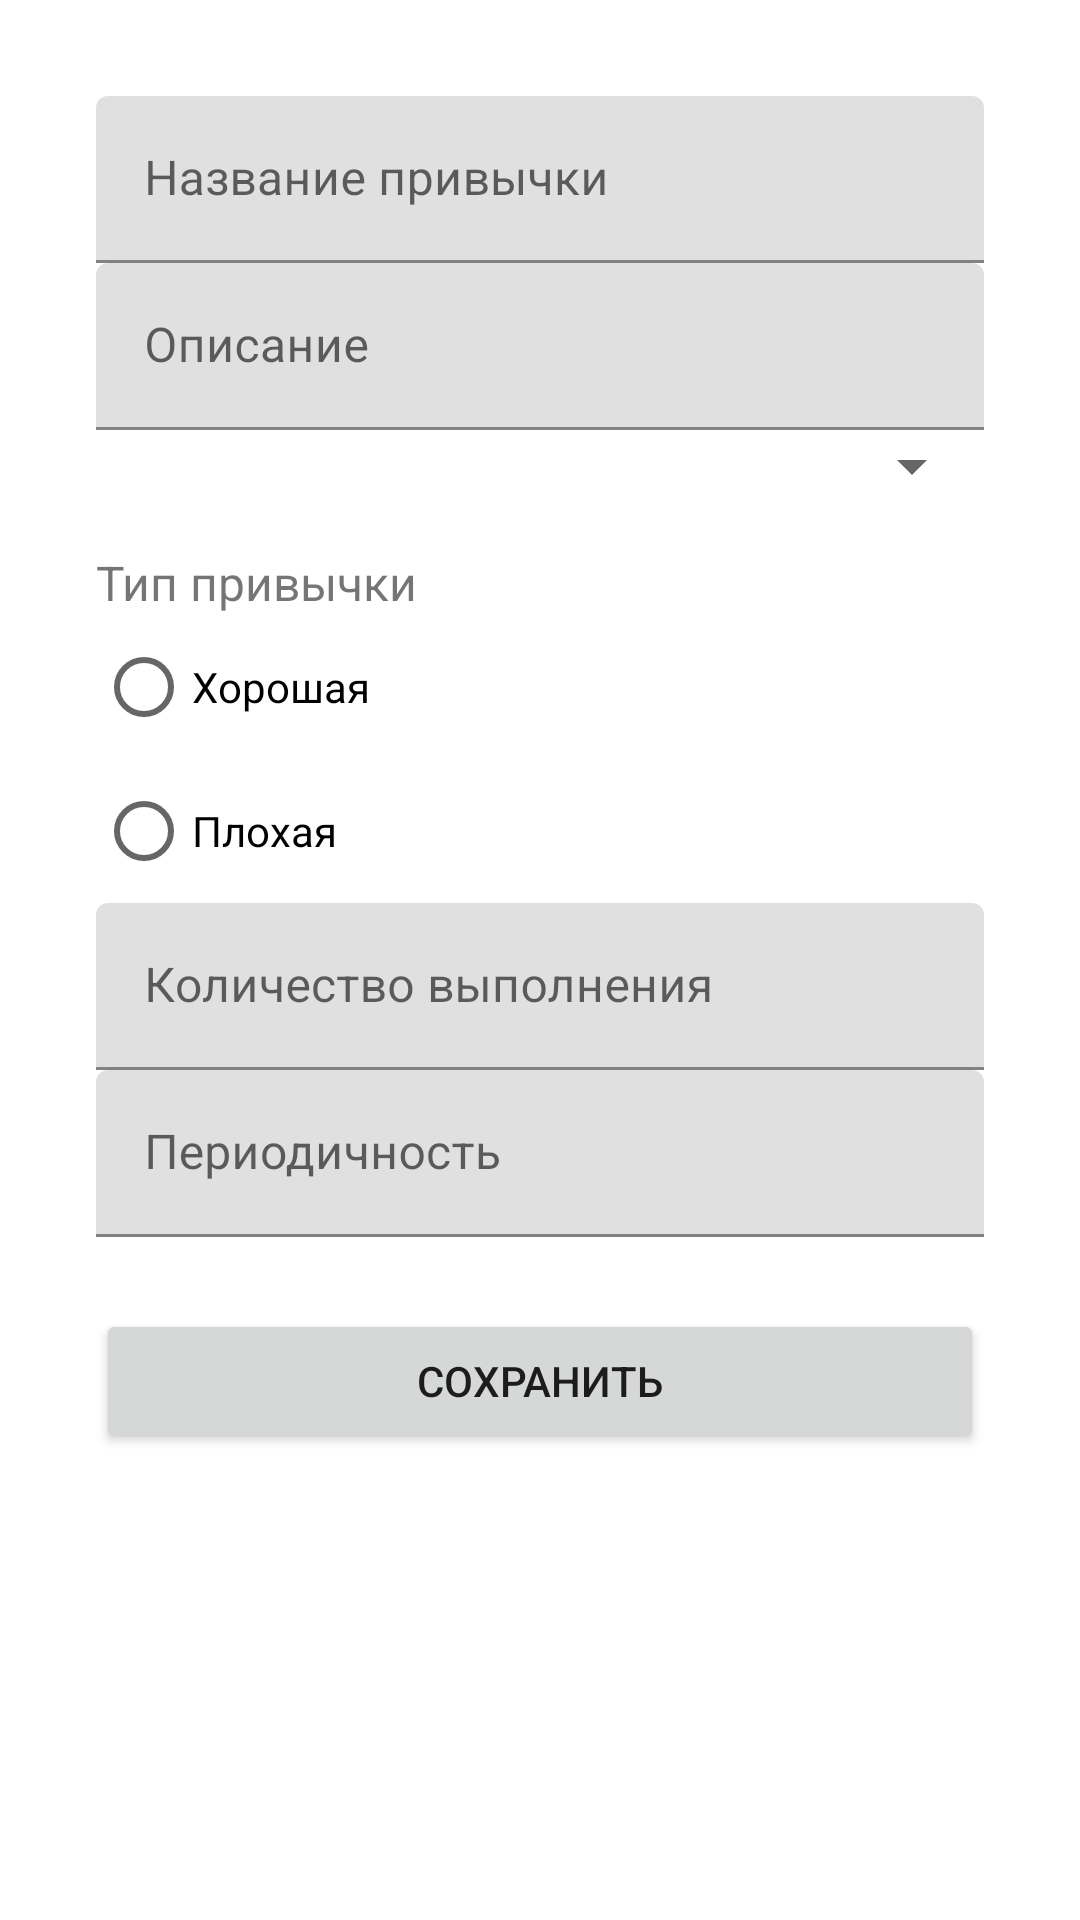

This screen was rendered from an Android layout file. Write that file and the resources it references.
<!-- AndroidManifest.xml: application theme Theme.DoubletappExercise3 -->
<!-- res/layout/activity_edit_habit.xml -->
<?xml version="1.0" encoding="utf-8"?>
<ScrollView xmlns:android="http://schemas.android.com/apk/res/android"
    xmlns:app="http://schemas.android.com/apk/res-auto"
    xmlns:tools="http://schemas.android.com/tools"
    android:layout_width="match_parent"
    android:layout_height="match_parent"
    android:padding="16dp">

    <LinearLayout
        android:layout_width="match_parent"
        android:layout_height="wrap_content"
        android:orientation="vertical"
        android:padding="16dp">

        <com.google.android.material.textfield.TextInputLayout
            android:layout_width="match_parent"
            android:layout_height="wrap_content"
            android:hint="Название привычки">

            <com.google.android.material.textfield.TextInputEditText
                android:id="@+id/etHabitName"
                android:layout_width="match_parent"
                android:layout_height="wrap_content" />
        </com.google.android.material.textfield.TextInputLayout>

        <com.google.android.material.textfield.TextInputLayout
            android:layout_width="match_parent"
            android:layout_height="wrap_content"
            android:hint="Описание">

            <com.google.android.material.textfield.TextInputEditText
                android:id="@+id/etHabitDescription"
                android:layout_width="match_parent"
                android:layout_height="wrap_content" />
        </com.google.android.material.textfield.TextInputLayout>

        <com.google.android.material.textfield.TextInputLayout
            android:layout_width="match_parent"
            android:layout_height="wrap_content"
            android:hint="Приоритет">

            <Spinner
                android:id="@+id/spinnerPriority"
                android:layout_width="match_parent"
                android:layout_height="wrap_content" />
        </com.google.android.material.textfield.TextInputLayout>

        <TextView
            android:layout_width="wrap_content"
            android:layout_height="wrap_content"
            android:text="Тип привычки"
            android:textSize="16sp"
            android:layout_marginTop="16dp" />

        <RadioGroup
            android:id="@+id/radioGroupType"
            android:layout_width="match_parent"
            android:layout_height="wrap_content"
            android:orientation="vertical">

            <RadioButton
                android:id="@+id/radioGood"
                android:layout_width="wrap_content"
                android:layout_height="wrap_content"
                android:text="Хорошая" />

            <RadioButton
                android:id="@+id/radioBad"
                android:layout_width="wrap_content"
                android:layout_height="wrap_content"
                android:text="Плохая" />
        </RadioGroup>

        <com.google.android.material.textfield.TextInputLayout
            android:layout_width="match_parent"
            android:layout_height="wrap_content"
            android:hint="Количество выполнения">

            <com.google.android.material.textfield.TextInputEditText
                android:id="@+id/etQuantity"
                android:layout_width="match_parent"
                android:layout_height="wrap_content"
                android:inputType="number" />
        </com.google.android.material.textfield.TextInputLayout>

        <com.google.android.material.textfield.TextInputLayout
            android:layout_width="match_parent"
            android:layout_height="wrap_content"
            android:hint="Периодичность">

            <com.google.android.material.textfield.TextInputEditText
                android:id="@+id/etPeriod"
                android:layout_width="match_parent"
                android:layout_height="wrap_content"
                android:inputType="text" />
        </com.google.android.material.textfield.TextInputLayout>

        <Button
            android:id="@+id/btnSave"
            android:layout_width="match_parent"
            android:layout_height="wrap_content"
            android:text="Сохранить"
            android:layout_marginTop="24dp" />

    </LinearLayout>
</ScrollView>
<!-- resources referenced by this layout -->
<resources>
  <style name="Theme.DoubletappExercise3" parent="Theme.MaterialComponents.DayNight.NoActionBar">
          <item name="colorPrimary">@color/purple_500</item>
          <item name="colorPrimaryVariant">@color/purple_700</item>
          <item name="colorOnPrimary">@color/white</item>
          <item name="colorSecondary">@color/teal_200</item>
          <item name="colorSecondaryVariant">@color/teal_700</item>
          <item name="colorOnSecondary">@color/black</item>
          <item name="android:statusBarColor">?attr/colorPrimaryVariant</item>
      </style>
  <!-- not gathered from this repository: default colours our renderer supplied (Android Studio template values) -->
  <color name="purple_500">#FF6200EE</color>
  <color name="purple_700">#FF3700B3</color>
  <color name="teal_200">#FF03DAC5</color>
  <color name="teal_700">#FF018786</color>
  <color name="black">#FF000000</color>
  <color name="white">#FFFFFFFF</color>
</resources>
